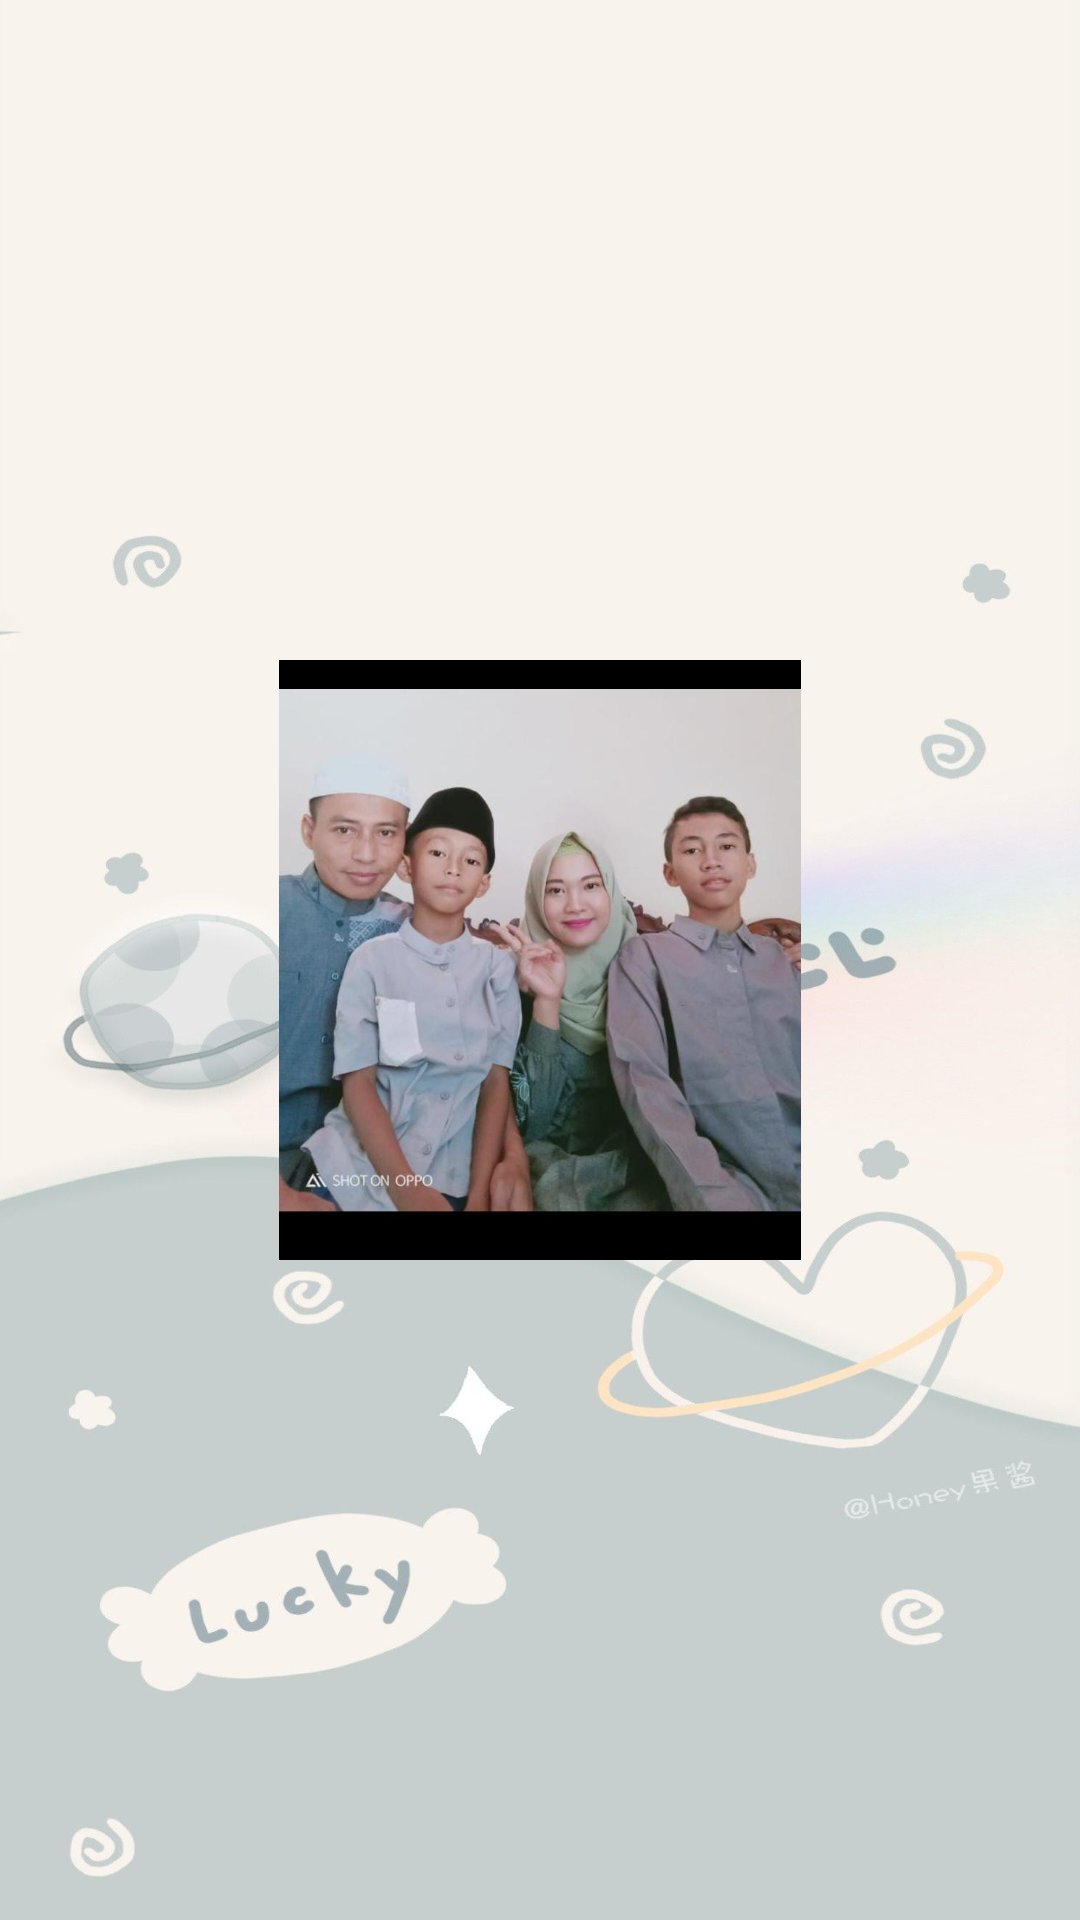

The Android layout XML behind this screen, and the referenced resources:
<!-- AndroidManifest.xml: application theme Theme.ProfilGuruNovi -->
<!-- res/layout/activity_main3.xml -->
<?xml version="1.0" encoding="utf-8"?>
<LinearLayout xmlns:android="http://schemas.android.com/apk/res/android"
    xmlns:app="http://schemas.android.com/apk/res-auto"
    xmlns:tools="http://schemas.android.com/tools"
    android:layout_width="match_parent"
    android:layout_height="match_parent"
    android:orientation="vertical"
    android:gravity="center"
    android:background="@drawable/foto"
    tools:context=".MainActivity">

    <ImageView
        android:layout_width="wrap_content"
        android:layout_height="200dp"
        android:src="@drawable/foto111" />

</LinearLayout>
<!-- resources referenced by this layout -->
<resources>
  <!-- drawable foto: jpg bitmap (drawable, 69451 bytes) -->
  <!-- drawable foto111: jpg bitmap (drawable, 43522 bytes) -->
  <style name="Theme.ProfilGuruNovi" parent="Theme.MaterialComponents.DayNight.DarkActionBar">
          
          <item name="colorPrimary">@color/purple_500</item>
          <item name="colorPrimaryVariant">@color/purple_700</item>
          <item name="colorOnPrimary">@color/white</item>
          
          <item name="colorSecondary">@color/teal_200</item>
          <item name="colorSecondaryVariant">@color/teal_700</item>
          <item name="colorOnSecondary">@color/black</item>
          
          <item name="android:statusBarColor" tools:targetApi="l">?attr/colorPrimaryVariant</item>
          
      </style>
  <!-- not gathered from this repository: default colours our renderer supplied (Android Studio template values) -->
  <color name="purple_500">#FF6200EE</color>
  <color name="purple_700">#FF3700B3</color>
  <color name="teal_200">#FF03DAC5</color>
  <color name="teal_700">#FF018786</color>
  <color name="black">#FF000000</color>
  <color name="white">#FFFFFFFF</color>
</resources>
